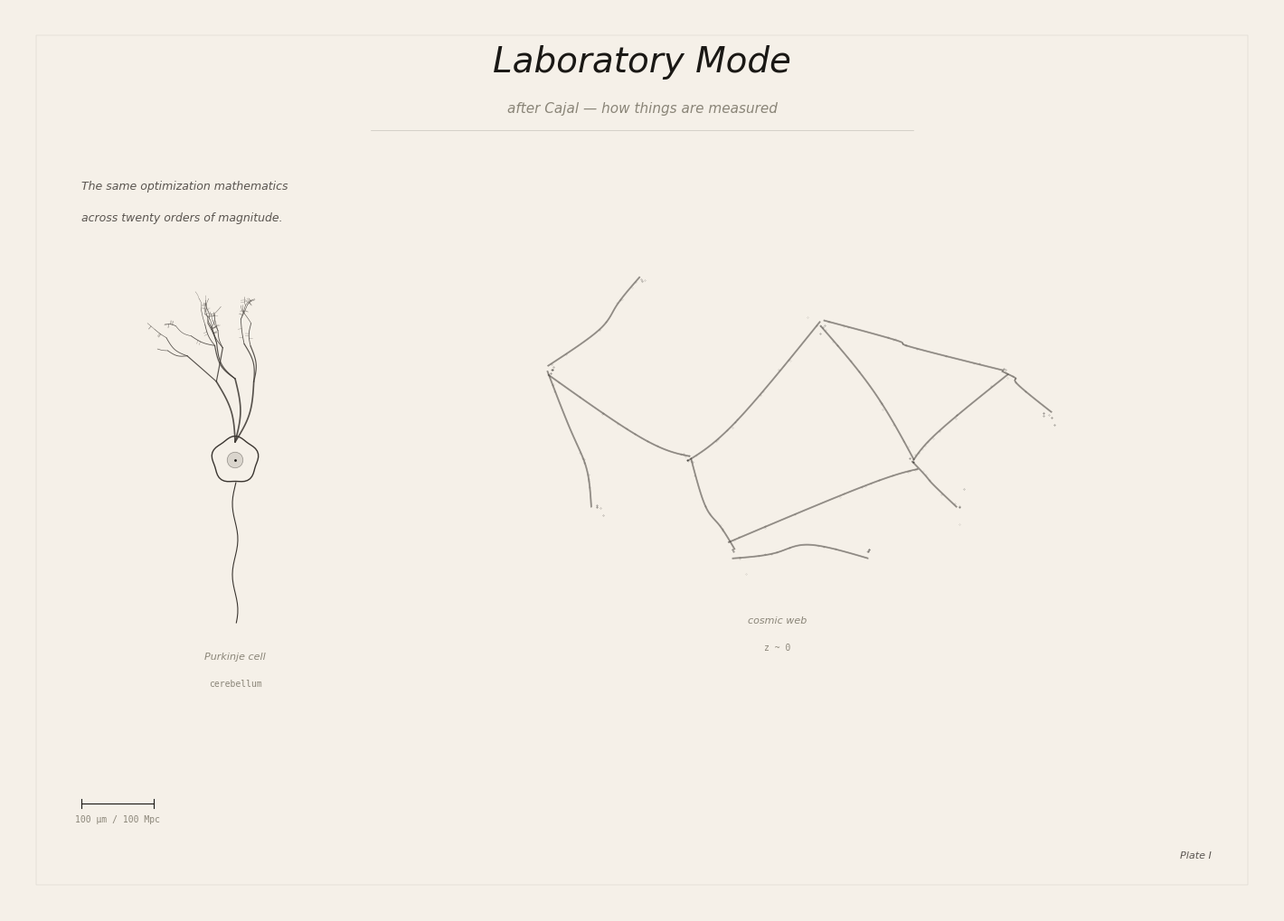

This figure's Python source: (Note: this script raises an exception after producing the figure.)
#!/usr/bin/env python3
"""
Observational Patience — Laboratory Mode

After Cajal. For observational cosmology, technical analysis, data pipelines.
Flowing lines, organic branching, stippled density. How things are measured.
"""

import matplotlib.pyplot as plt
import matplotlib.patches as patches
from matplotlib.patches import Circle, Ellipse, FancyBboxPatch
import numpy as np
from pathlib import Path
from scipy import interpolate

plt.rcParams['font.family'] = 'serif'
plt.rcParams['font.serif'] = ['EB Garamond', 'Garamond', 'Times New Roman']

# Laboratory palette - contracted toward graphite
COLORS = {
    'bg': '#F5F0E8',
    'ink': '#1A1815',
    'ink_mid': '#3A3530',
    'ink_light': '#5A5550',
    'ink_faint': '#8A8578',
    'wash': '#C8C4BC',
    'accent': '#4A5A5A',
}


def smooth_curve(points, n_smooth=80):
    """Smooth curve through points"""
    if len(points) < 3:
        return points[:, 0], points[:, 1]
    t = np.linspace(0, 1, len(points))
    t_smooth = np.linspace(0, 1, n_smooth)
    try:
        cs_x = interpolate.CubicSpline(t, points[:, 0], bc_type='natural')
        cs_y = interpolate.CubicSpline(t, points[:, 1], bc_type='natural')
        return cs_x(t_smooth), cs_y(t_smooth)
    except:
        return points[:, 0], points[:, 1]


def draw_dendrite(ax, start, angle, length, depth=0, max_depth=4, base_width=1.2):
    """Recursive branching structure"""
    if depth > max_depth or length < 0.08:
        return

    np.random.seed(int(start[0] * 1000 + start[1] * 100 + depth * 10))
    width = base_width * (0.7 ** depth)

    # Curved path
    curve = np.random.uniform(-0.3, 0.3)
    end = (start[0] + length * np.cos(angle), start[1] + length * np.sin(angle))
    mid = (start[0] + length * 0.5 * np.cos(angle + curve),
           start[1] + length * 0.5 * np.sin(angle + curve))

    points = np.array([start, mid, end])
    x, y = smooth_curve(points, 30)
    ax.plot(x, y, color=COLORS['ink_mid'], linewidth=width, alpha=0.85,
            solid_capstyle='round')

    # Dendritic spines
    if depth > 1 and np.random.random() > 0.4:
        for _ in range(np.random.randint(2, 4)):
            t = np.random.uniform(0.3, 0.7)
            idx = int(t * (len(x) - 1))
            spine_angle = angle + np.random.choice([-1, 1]) * np.pi/2
            spine_len = 0.04
            ax.plot([x[idx], x[idx] + spine_len * np.cos(spine_angle)],
                   [y[idx], y[idx] + spine_len * np.sin(spine_angle)],
                   color=COLORS['ink_mid'], linewidth=0.3, alpha=0.5)

    # Branch
    if depth < max_depth:
        for _ in range(np.random.randint(1, 3)):
            new_angle = angle + np.random.uniform(-0.7, 0.7)
            new_length = length * np.random.uniform(0.5, 0.75)
            draw_dendrite(ax, end, new_angle, new_length, depth + 1, max_depth, base_width)


def draw_cell_body(ax, x, y, size=0.2):
    """Neuron soma"""
    theta = np.linspace(0, 2 * np.pi, 50)
    r = size * (1 + 0.06 * np.sin(5 * theta))
    ax.fill(x + r * np.cos(theta), y + r * np.sin(theta),
            color=COLORS['bg'], edgecolor=COLORS['ink_mid'], linewidth=1)
    ax.add_patch(Circle((x, y), size * 0.35, facecolor=COLORS['wash'],
                        edgecolor=COLORS['ink_light'], linewidth=0.5, alpha=0.6))
    ax.plot(x, y, '.', color=COLORS['ink'], markersize=2)


def draw_filament(ax, start, end, thickness=0.8):
    """Cosmic filament with stippling"""
    np.random.seed(int(start[0] * 100 + end[1] * 50))

    n_ctrl = np.random.randint(3, 5)
    t_ctrl = np.sort(np.concatenate([[0], np.random.uniform(0.2, 0.8, n_ctrl - 2), [1]]))

    dx, dy = end[0] - start[0], end[1] - start[1]
    length = np.sqrt(dx**2 + dy**2)
    perp_x, perp_y = -dy / length, dx / length

    ctrl_pts = []
    for t in t_ctrl:
        disp = np.random.uniform(-0.2, 0.2) * length * 0.3
        ctrl_pts.append([start[0] + t * dx + disp * perp_x,
                        start[1] + t * dy + disp * perp_y])

    x, y = smooth_curve(np.array(ctrl_pts), 60)

    for offset in np.linspace(-0.01, 0.01, 3) * thickness:
        lw = thickness * (1 - abs(offset) * 30)
        ax.plot(x + offset * perp_x, y + offset * perp_y,
               color=COLORS['ink_mid'], linewidth=lw, alpha=0.5)

    # Stippling
    n_dots = int(length * 12 * thickness)
    for _ in range(n_dots):
        t = np.random.uniform(0, 1)
        idx = int(t * (len(x) - 1))
        offset = np.random.normal(0, 0.015 * thickness)
        ax.plot(x[idx] + offset * perp_x, y[idx] + offset * perp_y,
               '.', color=COLORS['ink_mid'], markersize=np.random.uniform(0.2, 0.5), alpha=0.4)


def draw_cluster(ax, x, y, size=0.12):
    """Galaxy cluster node"""
    np.random.seed(int(x * 1000 + y * 100))
    for _ in range(int(40 * size)):
        r = np.random.exponential(size * 0.4)
        theta = np.random.uniform(0, 2 * np.pi)
        dot_size = np.random.uniform(0.3, 1.2) * (1 - r / (size * 2))
        ax.plot(x + r * np.cos(theta), y + r * np.sin(theta),
               '.', color=COLORS['ink'], markersize=max(0.2, dot_size), alpha=0.6)


def create_canvas():
    fig = plt.figure(figsize=(14, 10), facecolor=COLORS['bg'])
    ax = fig.add_axes([0, 0, 1, 1])
    ax.set_xlim(0, 14)
    ax.set_ylim(0, 10)
    ax.set_aspect('equal')
    ax.axis('off')
    ax.set_facecolor(COLORS['bg'])

    # Title
    ax.text(7, 9.3, 'Laboratory Mode', fontsize=28, color=COLORS['ink'],
            ha='center', fontfamily='serif', style='italic')
    ax.text(7, 8.85, 'after Cajal — how things are measured',
            fontsize=11, color=COLORS['ink_faint'], ha='center', style='italic')
    ax.plot([4, 10], [8.65, 8.65], color=COLORS['wash'], linewidth=0.5)

    # === NEURAL STRUCTURE (left) ===
    draw_cell_body(ax, 2.5, 5.0, size=0.25)
    for angle in [np.pi/2 - 0.3, np.pi/2, np.pi/2 + 0.3]:
        draw_dendrite(ax, (2.5, 5.2), angle, 0.7, max_depth=5)
    # Axon
    axon_y = np.linspace(4.75, 3.2, 30)
    axon_x = 2.5 + 0.03 * np.sin(axon_y * 8)
    ax.plot(axon_x, axon_y, color=COLORS['ink_mid'], linewidth=0.8)

    ax.text(2.5, 2.8, 'Purkinje cell', fontsize=8, color=COLORS['ink_faint'],
            ha='center', style='italic')
    ax.text(2.5, 2.5, 'cerebellum', fontsize=7, color=COLORS['ink_faint'],
            ha='center', fontfamily='monospace')

    # === COSMIC WEB (center-right) ===
    np.random.seed(42)
    nodes = [(6, 6), (7.5, 5), (9, 6.5), (8, 4), (10, 5), (11, 6),
             (6.5, 4.5), (9.5, 4), (10.5, 4.5), (7, 7), (11.5, 5.5)]

    # Filaments
    edges = [(0, 1), (1, 2), (1, 3), (2, 4), (4, 5), (3, 4), (0, 6),
             (3, 7), (4, 8), (0, 9), (5, 10), (2, 5)]
    for i, j in edges:
        draw_filament(ax, nodes[i], nodes[j], thickness=0.6)

    # Clusters
    for x, y in nodes:
        draw_cluster(ax, x, y, size=np.random.uniform(0.08, 0.15))

    # Void indication
    ax.add_patch(Ellipse((8, 5.5), 1.2, 0.8, facecolor=COLORS['bg'],
                         edgecolor='none', alpha=0.3))

    ax.text(8.5, 3.2, 'cosmic web', fontsize=8, color=COLORS['ink_faint'],
            ha='center', style='italic')
    ax.text(8.5, 2.9, 'z ~ 0', fontsize=7, color=COLORS['ink_faint'],
            ha='center', fontfamily='monospace')

    # === NOTATION ===
    ax.plot([0.8, 1.6], [1.2, 1.2], color=COLORS['ink'], linewidth=0.8)
    ax.plot([0.8, 0.8], [1.15, 1.25], color=COLORS['ink'], linewidth=0.8)
    ax.plot([1.6, 1.6], [1.15, 1.25], color=COLORS['ink'], linewidth=0.8)
    ax.text(1.2, 1.0, '100 μm / 100 Mpc', fontsize=7, color=COLORS['ink_faint'],
            ha='center', fontfamily='monospace')

    ax.text(13.3, 0.6, 'Plate I', fontsize=8, color=COLORS['ink_light'],
            ha='right', style='italic')

    # Quote
    ax.text(0.8, 8.0, 'The same optimization mathematics', fontsize=9,
            color=COLORS['ink_light'], style='italic')
    ax.text(0.8, 7.65, 'across twenty orders of magnitude.', fontsize=9,
            color=COLORS['ink_light'], style='italic')

    # Border
    ax.add_patch(FancyBboxPatch((0.3, 0.3), 13.4, 9.4, boxstyle="round,pad=0",
                                facecolor='none', edgecolor=COLORS['wash'],
                                linewidth=0.5, alpha=0.5))

    plt.savefig(Path(__file__).parent / 'laboratory-mode.png', format='png',
                bbox_inches='tight', facecolor=fig.get_facecolor(), dpi=300)
    plt.close()
    print("Created laboratory-mode.png")


if __name__ == '__main__':
    create_canvas()
